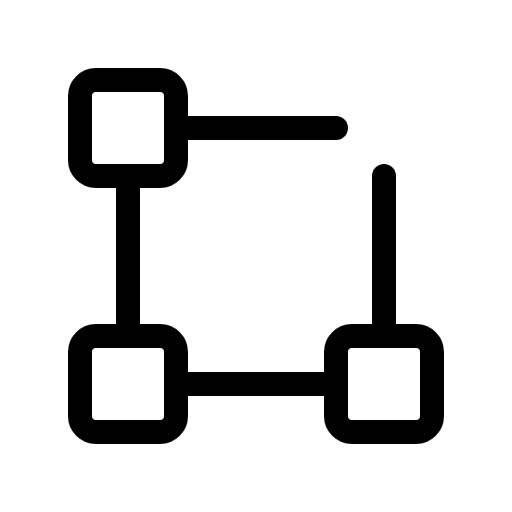
t = 0.00 s
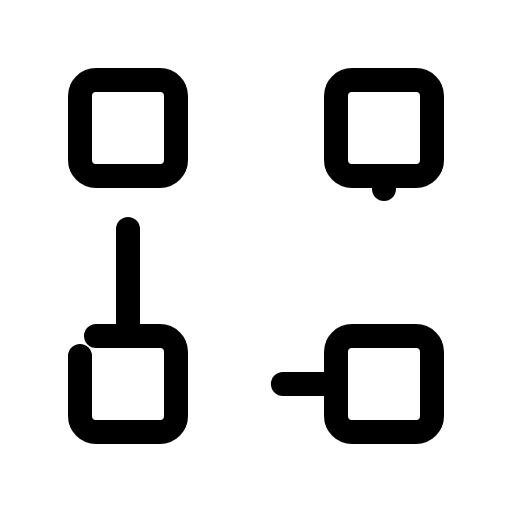
t = 2.10 s
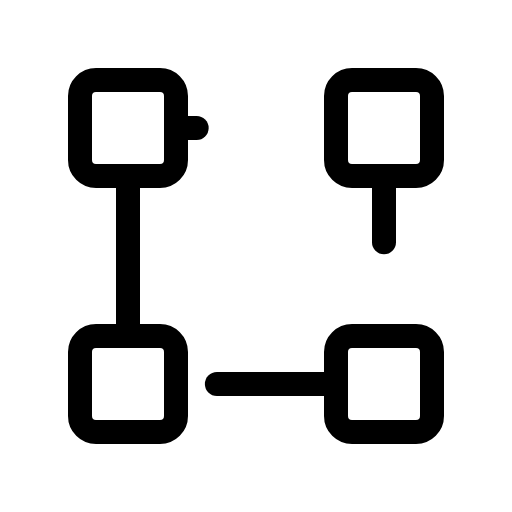
t = 2.48 s
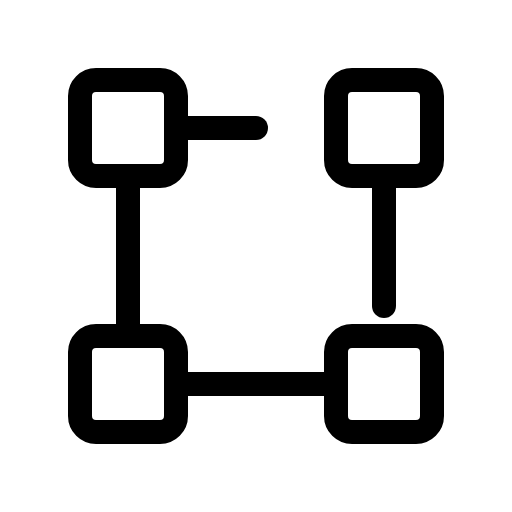
t = 2.85 s
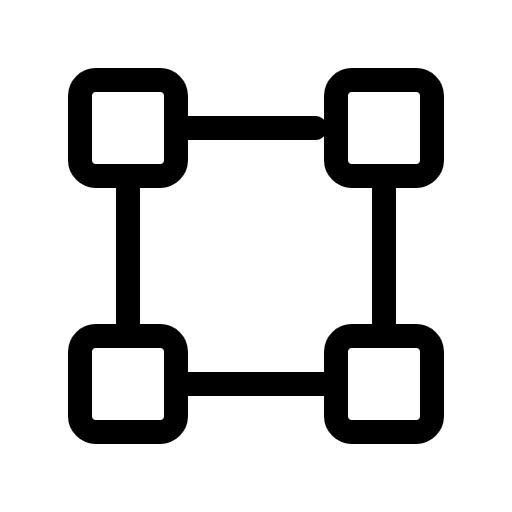
t = 3.23 s
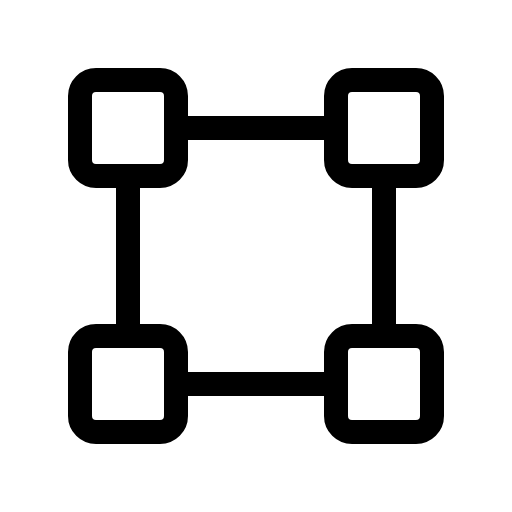
t = 3.60 s

The animated SVG that drew these frames (rendered in a browser with its animation timeline set to each time). Animation: 1 CSS @keyframes rule; one cycle of 3.60 s.

<svg xmlns="http://www.w3.org/2000/svg" viewBox="0 0 256 256">
  <style>
    .draw-line {
      stroke-dasharray: 1;
      stroke-dashoffset: 0;
    }
    svg:hover .draw-line {
      animation: phosphor-draw-in 1.5s ease-in-out forwards;
    }
    @keyframes phosphor-draw-in {
      from { stroke-dashoffset: 1; }
      to { stroke-dashoffset: 0; }
    }
  </style><rect width="256" height="256" fill="none"/><rect x="168" y="40" width="48" height="48" rx="8" fill="none" stroke="currentColor" stroke-linecap="round" stroke-linejoin="round" stroke-width="12" class="draw-line" pathLength="1" style="animation-delay: 0s"/><rect x="40" y="40" width="48" height="48" rx="8" fill="none" stroke="currentColor" stroke-linecap="round" stroke-linejoin="round" stroke-width="12" class="draw-line" pathLength="1" style="animation-delay: 0.3s"/><rect x="168" y="168" width="48" height="48" rx="8" fill="none" stroke="currentColor" stroke-linecap="round" stroke-linejoin="round" stroke-width="12" class="draw-line" pathLength="1" style="animation-delay: 0.6s"/><rect x="40" y="168" width="48" height="48" rx="8" fill="none" stroke="currentColor" stroke-linecap="round" stroke-linejoin="round" stroke-width="12" class="draw-line" pathLength="1" style="animation-delay: 0.9s"/><line x1="64" y1="168" x2="64" y2="88" fill="none" stroke="currentColor" stroke-linecap="round" stroke-linejoin="round" stroke-width="12" class="draw-line" pathLength="1" style="animation-delay: 1.2s"/><line x1="168" y1="192" x2="88" y2="192" fill="none" stroke="currentColor" stroke-linecap="round" stroke-linejoin="round" stroke-width="12" class="draw-line" pathLength="1" style="animation-delay: 1.5s"/><line x1="192" y1="88" x2="192" y2="168" fill="none" stroke="currentColor" stroke-linecap="round" stroke-linejoin="round" stroke-width="12" class="draw-line" pathLength="1" style="animation-delay: 1.8s"/><line x1="88" y1="64" x2="168" y2="64" fill="none" stroke="currentColor" stroke-linecap="round" stroke-linejoin="round" stroke-width="12" class="draw-line" pathLength="1" style="animation-delay: 2.1s"/></svg>
